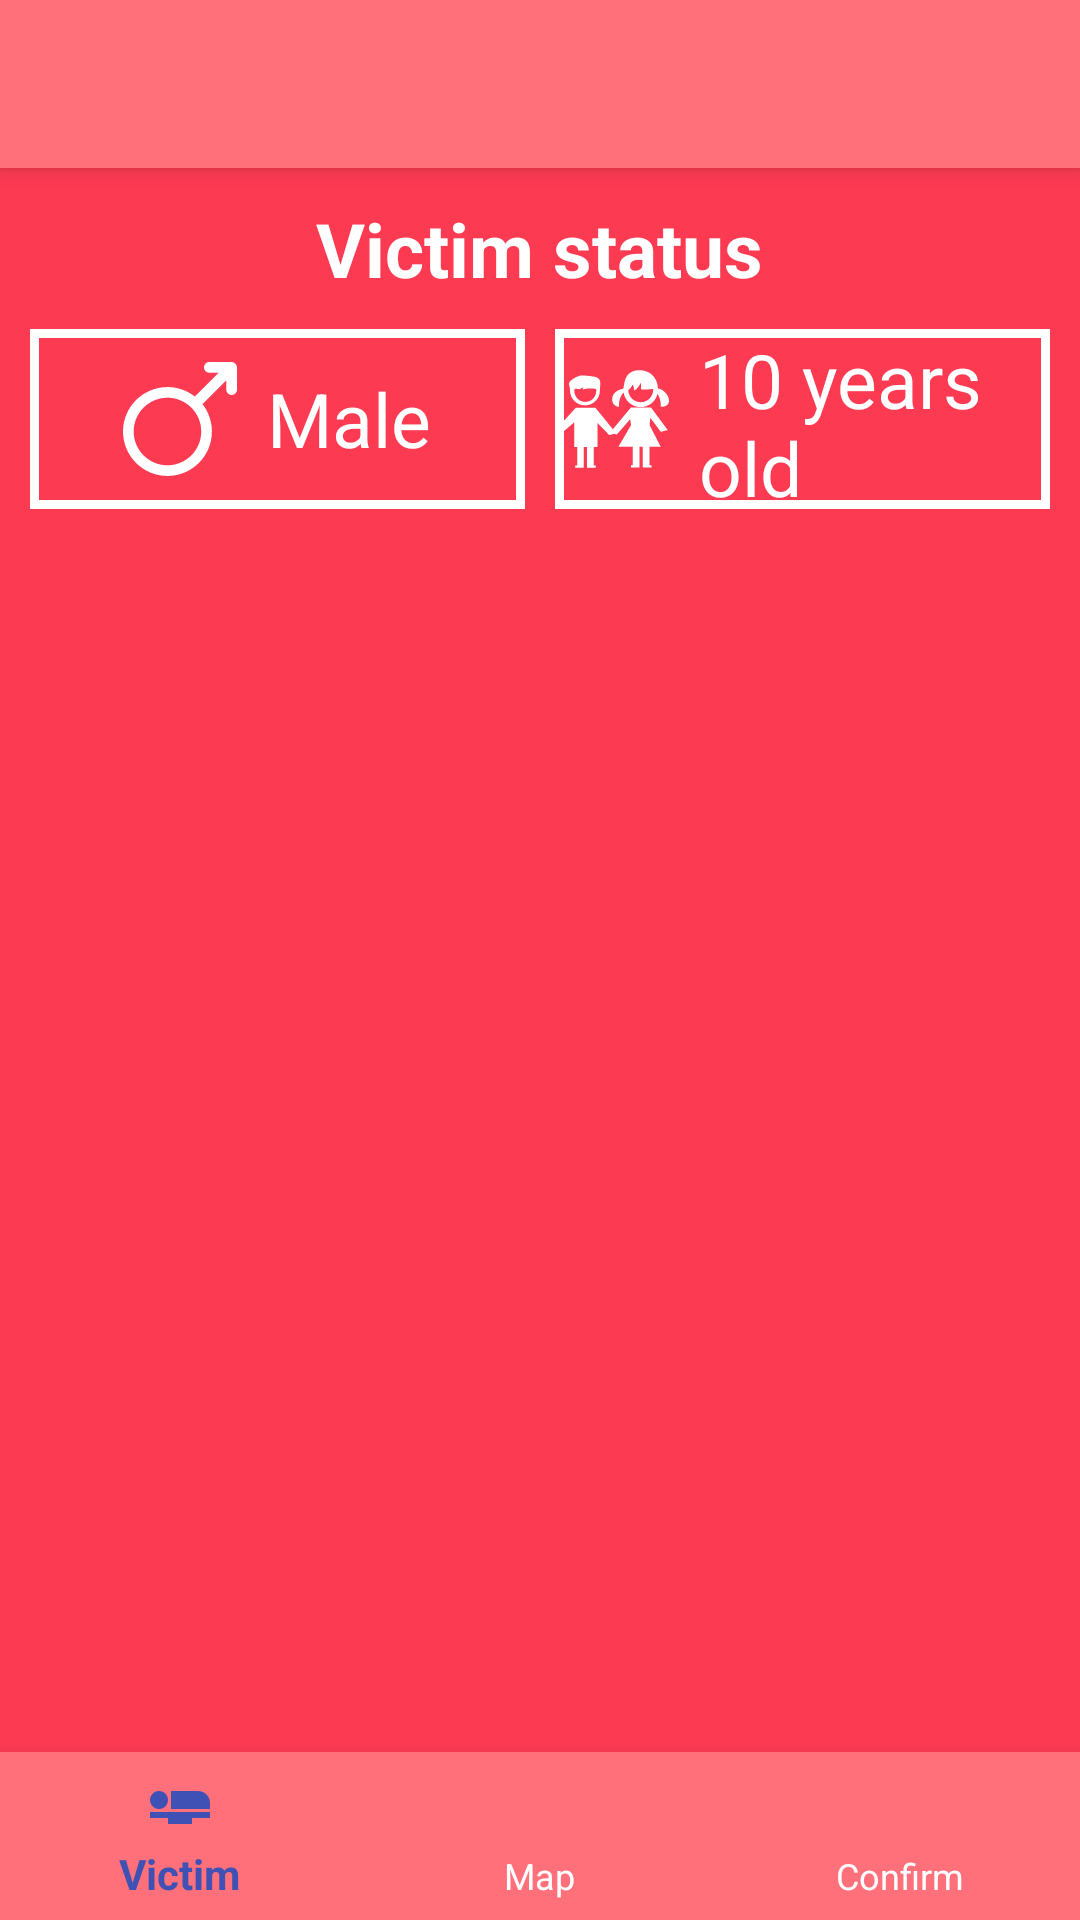

The Android layout XML behind this screen, and the referenced resources:
<!-- AndroidManifest.xml: application theme AppTheme -->
<!-- res/layout/active_state_patient.xml -->
<?xml version="1.0" encoding="utf-8"?>
<RelativeLayout xmlns:android="http://schemas.android.com/apk/res/android"
    android:orientation="vertical" android:layout_width="match_parent"
    android:layout_height="match_parent"
    android:background="@color/colorMainTheme">

    <include android:id="@+id/bottom_navigation_bar"
        layout="@layout/bottom_navigation_bar"></include>

    <include layout="@layout/toolbar"
        android:id="@+id/toolbar"
        />

    <TextView
        android:id="@+id/active_patient_title"
        android:layout_below="@+id/toolbar"
        android:layout_centerHorizontal="true"
        android:layout_width="wrap_content"
        android:layout_height="wrap_content"
        android:text="Victim status"
        android:textStyle="bold"
        android:textSize="25dp"
        android:textColor="#fff"
        android:layout_margin="10dp"/>

    <LinearLayout
        android:id="@+id/active_patient_status"
        android:layout_width="match_parent"
        android:layout_height="60dp"
        android:orientation="horizontal"
        android:weightSum="2"
        android:layout_below="@+id/active_patient_title"
        android:layout_alignParentLeft="true"
        android:layout_alignParentStart="true">

        <LinearLayout
            android:id="@+id/active_patient_status_gender"
            android:layout_width="0dp"
            android:layout_height="match_parent"
            android:layout_weight="1"
            android:layout_marginLeft="10dp"
            android:layout_marginRight="5dp"
            android:orientation="horizontal"
            android:gravity="center"
            android:background="@drawable/coloured_border_box">

            <ImageView
                android:id="@+id/img_gender"
                android:layout_width="38dp"
                android:layout_height="39dp"
                android:src="@drawable/ic_male"
                android:layout_marginRight="10dp"/>

            <TextView
                android:id="@+id/tv_gender"
                android:layout_width="wrap_content"
                android:layout_height="wrap_content"
                android:text="Male"
                android:textSize="25dp"
                android:textColor="#fff"/>

        </LinearLayout>

        <LinearLayout
            android:id="@+id/active_patient_status_age"
            android:layout_width="0dp"
            android:layout_height="match_parent"
            android:layout_weight="1"
            android:layout_marginLeft="5dp"
            android:layout_marginRight="10dp"
            android:orientation="horizontal"
            android:gravity="center"
            android:background="@drawable/coloured_border_box">

            <ImageView
                android:id="@+id/img_age"
                android:layout_width="38dp"
                android:layout_height="38dp"
                android:src="@drawable/ic_children"
                android:layout_marginRight="10dp"/>

            <TextView
                android:id="@+id/tv_age"
                android:layout_width="wrap_content"
                android:layout_height="wrap_content"
                android:text="10 years old"
                android:textSize="25dp"
                android:textColor="#fff"/>

        </LinearLayout>

    </LinearLayout>
    
    <ListView
        android:id="@+id/lvPatient"
        android:layout_below="@+id/active_patient_status"
        android:layout_width="match_parent"
        android:layout_height="match_parent"
        android:layout_marginBottom="65dp"
        android:layout_marginTop="10dp"
        android:layout_marginLeft="10dp"
        android:layout_marginRight="10dp"></ListView>

</RelativeLayout>
<!-- res/layout/bottom_navigation_bar.xml (included above) -->
<android.support.design.widget.BottomNavigationView

    android:id="@+id/bottom_navigation"
    android:layout_width="match_parent"
    android:layout_height="wrap_content"
    android:layout_alignParentBottom="true"
    app:itemBackground="@color/colorBars"
    app:itemIconTint="@color/navigation_color"
    app:itemTextColor="@color/navigation_color"
    app:menu="@menu/bottom_navigation_bar"

    xmlns:android="http://schemas.android.com/apk/res/android"
    xmlns:app="http://schemas.android.com/apk/res-auto"/>
<!-- res/layout/toolbar.xml (included above) -->
<android.support.v7.widget.Toolbar

    android:id="@+id/my_toolbar"
    android:layout_width="match_parent"
    android:layout_height="?attr/actionBarSize"
    android:background="@color/colorBars"
    android:elevation="4dp"
    android:theme="@style/ThemeOverlay.AppCompat.ActionBar"
    app:popupTheme="@style/ThemeOverlay.AppCompat.Light"

    xmlns:android="http://schemas.android.com/apk/res/android"
    xmlns:app="http://schemas.android.com/apk/res-auto" />
<!-- resources referenced by this layout -->
<resources>
  <color name="colorBars">#ff707a</color>
  <color name="colorMainTheme">#FC3A52</color>
  <!-- drawable coloured_border_box (drawable) -->
  <shape xmlns:android="http://schemas.android.com/apk/res/android" android:shape="rectangle" >
      <solid android:color="#FC3A52" />
      <stroke android:width="3dp" android:color="#ffffff"/>
  </shape>
  <!-- drawable ic_children: vector/xml drawable (drawable, 2414 chars, omitted) -->
  <!-- drawable ic_male (drawable) -->
  <?xml version="1.0" encoding="utf-8"?>
  <vector xmlns:android="http://schemas.android.com/apk/res/android"
      android:width="499.996dp"
      android:height="499.996dp"
      android:viewportWidth="499.996"
      android:viewportHeight="499.996">
  
      <path
          android:fillColor="#ffffff"
          android:pathData="M499.292,19.184c-0.1-0.528-0.384-1.036-0.548-1.54l-0.332-0.908c-0.184-0.648-0.404-1.292-0.664-1.936
  c-0.26-0.624-0.596-1.204-0.92-1.784l-0.468-0.848c-0.236-0.464-0.484-0.928-0.784-1.388c-1.728-2.58-3.916-4.76-6.492-6.488
  c-0.424-0.284-0.876-0.516-1.324-0.748L487,3.132c-0.628-0.356-1.256-0.7-1.94-0.992c-0.584-0.236-1.176-0.412-1.776-0.58
  l-0.932-0.28c-0.548-0.184-1.1-0.352-1.672-0.468c-1.3-0.256-2.668-0.508-4.1-0.536c-0.16-0.016-0.344-0.136-0.464-0.136h-97.44
  c-12.912,0-23.412,10.528-23.412,23.436c0,12.912,10.5,23.436,23.412,23.436h40.928L315.208,151.476
  c-34.208-26.868-76.764-41.584-120.24-41.584C87.46,109.888,0,197.372,0,304.88c0,107.5,87.46,194.976,194.968,194.976
  s194.972-87.46,194.972-194.968c0-43.472-14.544-86.024-41.412-120.236L453.124,80.276v40.928
  c0,12.908,10.528,23.412,23.436,23.412c12.908,0,23.436-10.5,23.436-23.412V23.768C500,22.252,499.596,20.708,499.292,19.184z
  M194.968,453.044c-81.692,0-148.152-66.46-148.152-148.148c0-81.696,66.46-148.156,148.152-148.156
  c81.688,0,148.156,66.46,148.156,148.156C343.12,386.584,276.656,453.044,194.968,453.044z" />
  </vector>
  <style name="AppTheme" parent="Theme.AppCompat.Light.NoActionBar">
          
          <item name="colorPrimary">@color/colorPrimary</item>
          <item name="colorPrimaryDark">@color/colorPrimaryDark</item>
          <item name="colorAccent">@color/colorAccent</item>
      </style>
  <color name="colorPrimary">#3F51B5</color>
  <color name="colorPrimaryDark">#303F9F</color>
  <color name="colorAccent">#FF4081</color>
</resources>
